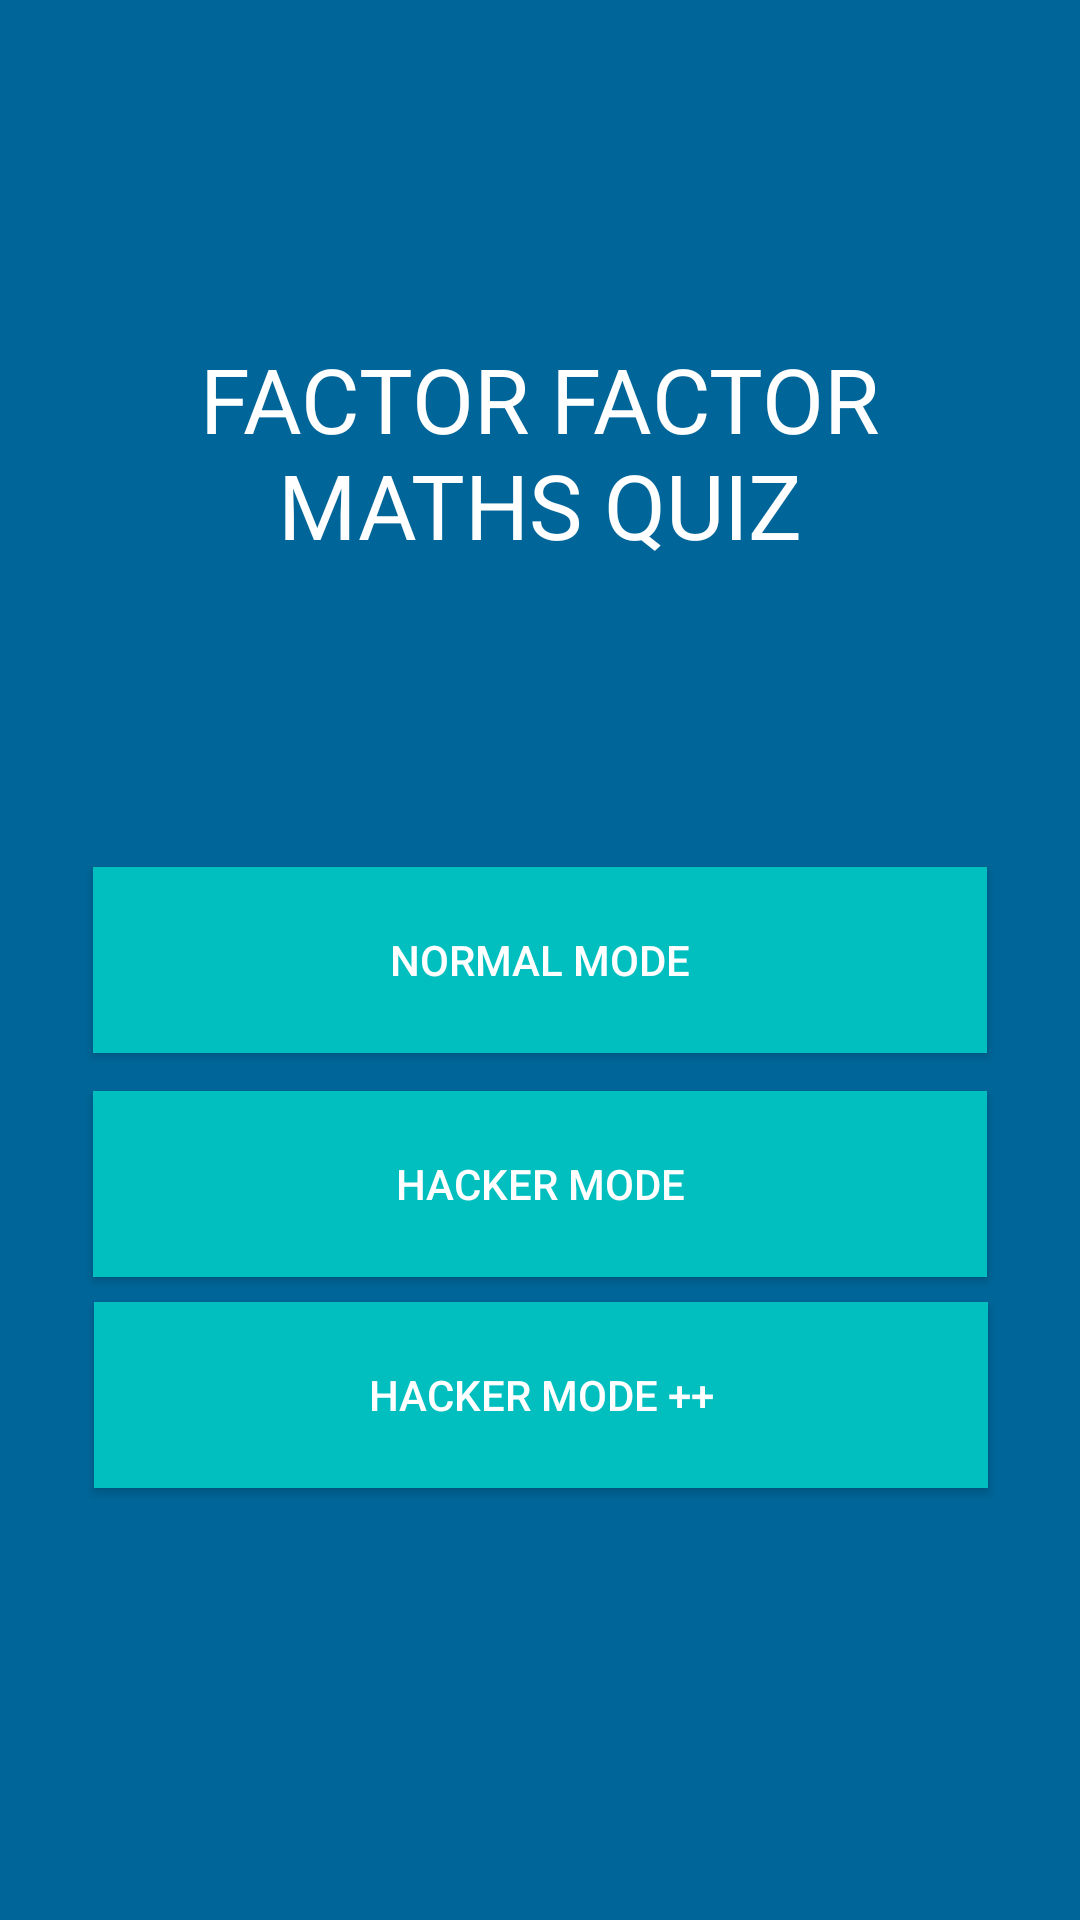

This screen was rendered from an Android layout file. Write that file and the resources it references.
<!-- AndroidManifest.xml: application theme AppTheme -->
<!-- res/layout/activity_main.xml -->
<?xml version="1.0" encoding="utf-8"?>
<androidx.constraintlayout.widget.ConstraintLayout xmlns:android="http://schemas.android.com/apk/res/android"
    xmlns:app="http://schemas.android.com/apk/res-auto"
    xmlns:tools="http://schemas.android.com/tools"
    android:layout_width="match_parent"
    android:layout_height="match_parent"
    android:background="#006699"
    tools:context=".MainActivity">

    <TextView
        android:id="@+id/textView2"
        android:layout_width="wrap_content"
        android:layout_height="wrap_content"
        android:text="Maths Quiz"
        android:textAllCaps="true"
        android:textColor="#FFF"
        android:textSize="30sp"
        app:layout_constraintBottom_toBottomOf="parent"
        app:layout_constraintEnd_toEndOf="parent"
        app:layout_constraintStart_toStartOf="parent"
        app:layout_constraintTop_toTopOf="parent"
        app:layout_constraintVertical_bias="0.247" />

    <TextView
        android:id="@+id/textView"
        android:layout_width="wrap_content"
        android:layout_height="wrap_content"
        android:text="Factor Factor"
        android:textAllCaps="true"
        android:textColor="#FFFFFF"
        android:textSize="30sp"
        app:layout_constraintBottom_toBottomOf="parent"
        app:layout_constraintEnd_toEndOf="parent"
        app:layout_constraintStart_toStartOf="parent"
        app:layout_constraintTop_toTopOf="parent"
        app:layout_constraintVertical_bias="0.188" />

    <Button
        android:id="@+id/Nbutton"
        android:layout_width="298dp"
        android:layout_height="62dp"
        android:background="#02BFBF"
        android:text="Normal Mode"
        android:textColor="#FFF"
        app:layout_constraintBottom_toBottomOf="parent"
        app:layout_constraintEnd_toEndOf="parent"
        app:layout_constraintStart_toStartOf="parent"
        app:layout_constraintTop_toTopOf="parent" />

    <Button
        android:id="@+id/Hbutton"
        android:layout_width="298dp"
        android:layout_height="62dp"
        android:background="#02BFBF"
        android:text="Hacker Mode"
        android:textColor="#FFF"
        app:layout_constraintBottom_toBottomOf="parent"
        app:layout_constraintEnd_toEndOf="parent"
        app:layout_constraintStart_toStartOf="parent"
        app:layout_constraintTop_toTopOf="parent"
        app:layout_constraintVertical_bias="0.629" />

    <Button
        android:id="@+id/HHbutton"
        android:layout_width="298dp"
        android:layout_height="62dp"
        android:background="#02BFBF"
        android:text="Hacker Mode ++"
        android:textColor="#FFF"
        app:layout_constraintBottom_toBottomOf="parent"
        app:layout_constraintEnd_toEndOf="parent"
        app:layout_constraintHorizontal_bias="0.504"
        app:layout_constraintStart_toStartOf="parent"
        app:layout_constraintTop_toTopOf="parent"
        app:layout_constraintVertical_bias="0.751" />

</androidx.constraintlayout.widget.ConstraintLayout>
<!-- resources referenced by this layout -->
<resources>
  <style name="AppTheme" parent="Theme.AppCompat.Light.DarkActionBar">
          
          <item name="colorPrimary">#005379</item>
          <item name="colorPrimaryDark">#003E5A</item>
          <item name="colorAccent">@color/colorAccent</item>
      </style>
  <!-- not gathered from this repository: default colours our renderer supplied (Android Studio template values) -->
  <color name="colorAccent">#FF03DAC5</color>
</resources>
